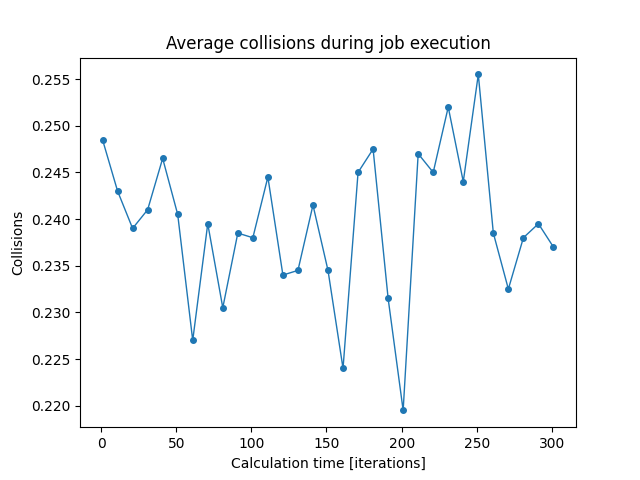

The data file committed next to this chart (first rows):
iterations; min; mean; max
1; 0.16; 0.2485; 0.31
11; 0.2; 0.243; 0.33
21; 0.16; 0.239; 0.32
31; 0.16; 0.241; 0.33
41; 0.17; 0.2465; 0.3
51; 0.18; 0.2405; 0.33
61; 0.15; 0.227; 0.3
71; 0.11; 0.2395; 0.37
81; 0.17; 0.2305; 0.31
91; 0.15; 0.2385; 0.33
101; 0.17; 0.238; 0.3
111; 0.15; 0.2445; 0.33
121; 0.15; 0.234; 0.32
131; 0.15; 0.2345; 0.36
141; 0.18; 0.2415; 0.3
151; 0.15; 0.2345; 0.32
161; 0.15; 0.224; 0.3
171; 0.15; 0.245; 0.36
181; 0.18; 0.2475; 0.34
191; 0.16; 0.2315; 0.39
201; 0.12; 0.2195; 0.29
211; 0.15; 0.247; 0.35
221; 0.15; 0.245; 0.33
231; 0.17; 0.252; 0.34
241; 0.18; 0.244; 0.33
251; 0.18; 0.2555; 0.34
261; 0.17; 0.2385; 0.31
271; 0.15; 0.2325; 0.31
281; 0.16; 0.238; 0.32
291; 0.17; 0.2395; 0.3
301; 0.16; 0.237; 0.3
